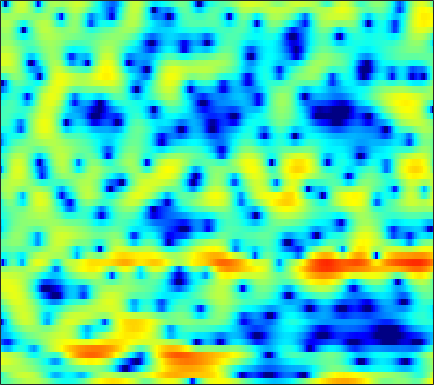

The data file committed next to this chart (first rows):
-2.2106, -2.0937, -1.8029, -1.3947, -1.028, -0.49408, 0.038917, 0.41034, 0.87006, 1.2954, 1.6667, 1.891, 2.115, 2.2413, 2.2675, 2.2168, 2.0643, 1.8828, 1.5068, 1.0131, 0.39591, -0.13313, -0.91112, -1.7124
-3.377, -2.309, -1.089, -0.07631, 0.568, 1.293, 1.881, 2.238, 2.609, 2.862, 2.996, 3.02, 2.955, 2.766, 2.537, 2.113, 1.536, 0.9934, 0.1117, -0.9656, -2.258, -3.368, -5.014, -6.697
1.97, 1.975, 1.999, 2.025, 2.038, 2.041, 2.018, 1.977, 1.883, 1.738, 1.541, 1.355, 1.053, 0.6934, 0.3852, -0.07504, -0.5808, -0.9872, -1.554, -2.119, -2.663, -3.042, -3.475, -3.795
3.954, 3.778, 3.544, 3.304, 3.114, 2.844, 2.547, 2.307, 1.953, 1.558, 1.131, 0.7874, 0.3025, -0.2018, -0.5998, -1.144, -1.71, -2.164, -2.833, -3.612, -4.54, -5.355, -6.614, -8.004
3.351, 3.114, 2.827, 2.572, 2.392, 2.148, 1.859, 1.593, 1.13, 0.5155, -0.2848, -1.035, -2.199, -3.443, -4.278, -4.921, -4.805, -4.334, -3.555, -2.898, -2.52, -2.431, -2.568, -2.926
-6.166, -7.061, -8.102, -8.425, -7.959, -6.76, -5.489, -4.726, -4.061, -3.797, -3.98, -4.435, -5.513, -7.114, -8.438, -9.441, -8.338, -6.639, -4.34, -2.405, -0.8683, 0.08532, 1.138, 2.006
-11.78, -12.87, -14.51, -15.05, -14.07, -11.63, -9.246, -7.757, -6.194, -5.037, -4.21, -3.748, -3.265, -2.871, -2.58, -2.16, -1.663, -1.229, -0.5897, 0.09051, 0.7853, 1.294, 1.928, 2.5
-8.748, -8.54, -8.164, -7.603, -7.084, -6.273, -5.384, -4.7, -3.805, -2.983, -2.272, -1.815, -1.278, -0.8325, -0.5456, -0.2159, 0.08471, 0.3009, 0.5851, 0.8755, 1.182, 1.42, 1.737, 2.055
-8.848, -8.188, -7.071, -5.856, -4.934, -3.745, -2.654, -1.929, -1.076, -0.3619, 0.2071, 0.5362, 0.8412, 0.9925, 1.013, 0.9283, 0.7396, 0.5442, 0.2542, -0.0184, -0.1935, -0.2187, -0.06063, 0.3117
-18.78, -12.98, -8.407, -5.332, -3.566, -1.678, -0.1881, 0.7202, 1.664, 2.34, 2.779, 2.957, 2.982, 2.756, 2.424, 1.737, 0.731, -0.2729, -2.015, -4.324, -7.161, -9.006, -8.676, -5.888
-6.862, -5.794, -4.145, -2.483, -1.321, 0.05179, 1.172, 1.865, 2.586, 3.061, 3.294, 3.314, 3.129, 2.714, 2.245, 1.383, 0.2324, -0.8312, -2.514, -4.453, -6.418, -7.471, -7.498, -6.107
-3.674, -2.599, -1.296, -0.133, 0.6419, 1.543, 2.26, 2.667, 3.037, 3.219, 3.205, 3.065, 2.714, 2.18, 1.659, 0.8275, -0.1239, -0.8897, -1.946, -2.965, -3.844, -4.362, -4.787, -4.901
-1.028, -0.03622, 1.075, 1.983, 2.537, 3.111, 3.51, 3.69, 3.763, 3.647, 3.347, 2.997, 2.373, 1.566, 0.855, -0.2174, -1.412, -2.382, -3.736, -5.111, -6.445, -7.415, -8.592, -9.607
1.8, 2.361, 3.011, 3.523, 3.813, 4.053, 4.136, 4.092, 3.887, 3.493, 2.901, 2.326, 1.369, 0.1861, -0.8491, -2.452, -4.298, -5.822, -7.991, -10.24, -12.43, -14, -16.23, -19.06
3.484, 3.733, 3.993, 4.169, 4.236, 4.236, 4.104, 3.911, 3.529, 2.976, 2.237, 1.543, 0.4061, -1.003, -2.284, -4.363, -6.925, -9.276, -13.32, -19.15, -27.76, -26.74, -21.66, -19.29
3.924, 3.969, 4, 3.984, 3.938, 3.829, 3.639, 3.433, 3.059, 2.564, 1.93, 1.343, 0.3993, -0.7631, -1.79, -3.364, -5.244, -6.835, -9.089, -11.29, -12.92, -13.43, -13.28, -12.68
3.149, 3.059, 2.991, 2.956, 2.925, 2.845, 2.733, 2.622, 2.399, 2.13, 1.805, 1.52, 1.08, 0.5388, 0.06393, -0.7028, -1.624, -2.373, -3.402, -4.47, -5.474, -6.165, -6.95, -7.554
0.5285, 0.3089, 0.38, 0.7471, 1.048, 1.282, 1.303, 1.207, 0.9883, 0.8246, 0.8714, 1.084, 1.483, 1.893, 2.099, 2.207, 2.112, 1.868, 1.3, 0.4861, -0.6283, -1.7, -3.554, -6.034
-11.69, -16.6, -8.706, -4.289, -2.55, -1.468, -1.615, -2.548, -4.865, -8.418, -8.662, -5.458, -1.733, 0.8008, 2.105, 3.299, 3.987, 4.214, 4.187, 3.842, 3.121, 2.345, 0.9457, -0.8815
-4.709, -4.924, -4.42, -3.51, -2.98, -2.631, -2.834, -3.432, -4.649, -5.775, -5.695, -4.612, -2.757, -1.059, -0.04441, 1.004, 1.703, 2.073, 2.413, 2.552, 2.542, 2.452, 2.228, 1.929
-1.603, -1.528, -1.365, -1.171, -1.02, -0.939, -0.9726, -1.05, -1.222, -1.395, -1.511, -1.55, -1.546, -1.549, -1.556, -1.56, -1.498, -1.317, -0.8762, -0.2794, 0.4015, 0.8853, 1.452, 1.893
-1.236, -0.9267, -0.5184, -0.1556, 0.1005, 0.3341, 0.4416, 0.455, 0.3487, 0.08443, -0.3501, -0.8213, -1.686, -2.925, -4.18, -6.391, -8.888, -9.86, -8.216, -5.246, -2.694, -1.201, 0.3398, 1.465
-3.754, -2.855, -1.788, -0.9053, -0.3877, 0.1653, 0.5311, 0.6712, 0.6935, 0.5125, 0.1052, -0.3691, -1.284, -2.585, -3.882, -6.07, -8.518, -9.468, -8.006, -5.239, -2.798, -1.339, 0.1953, 1.327
-7.293, -5.559, -3.783, -2.442, -1.655, -0.8446, -0.2566, 0.04763, 0.2917, 0.3664, 0.2752, 0.1088, -0.2301, -0.6649, -1.016, -1.463, -1.745, -1.767, -1.535, -1.012, -0.3506, 0.1647, 0.7978, 1.327
-6.308, -5.227, -3.93, -2.841, -2.137, -1.371, -0.7773, -0.4168, -0.05364, 0.2026, 0.3631, 0.4357, 0.4845, 0.4943, 0.4962, 0.4942, 0.5308, 0.5787, 0.6743, 0.806, 0.9433, 1.036, 1.121, 1.147
-4.462, -3.875, -3.079, -2.34, -1.851, -1.286, -0.8395, -0.5584, -0.247, 0.02196, 0.2849, 0.4848, 0.7544, 1.02, 1.204, 1.436, 1.617, 1.713, 1.792, 1.782, 1.684, 1.547, 1.272, 0.8887
-3.994, -3.227, -2.328, -1.62, -1.242, -0.9461, -0.8278, -0.8512, -0.9102, -0.8939, -0.6766, -0.3574, 0.2377, 0.9225, 1.423, 2.008, 2.442, 2.663, 2.796, 2.742, 2.496, 2.183, 1.596, 0.8126
-4.119, -2.507, -1.067, -0.2752, -0.0355, -0.1927, -0.9076, -1.83, -3.566, -5.455, -5.948, -4.717, -2.288, -0.1108, 1.182, 2.452, 3.3, 3.693, 3.908, 3.827, 3.443, 2.962, 2.049, 0.8305
-0.9818, 0.005016, 0.9547, 1.435, 1.484, 1.099, 0.07176, -1.154, -3.625, -7.035, -8.499, -6.267, -2.732, -0.142, 1.226, 2.494, 3.284, 3.607, 3.732, 3.549, 3.044, 2.449, 1.316, -0.2682
0.9154, 1.28, 1.697, 1.979, 2.041, 1.94, 1.606, 1.23, 0.6621, 0.1971, -0.01086, 0.06918, 0.3911, 0.7791, 1.033, 1.236, 1.282, 1.201, 1.02, 0.6952, 0.2646, -0.1574, -0.9009, -1.926
0.648, 0.9954, 1.489, 1.939, 2.224, 2.473, 2.597, 2.578, 2.445, 2.208, 1.887, 1.596, 1.121, 0.5225, -0.007091, -0.8319, -1.781, -2.484, -3.304, -3.766, -3.796, -3.604, -3.236, -2.937
-2.018, -1.197, 0.05986, 1.241, 1.998, 2.781, 3.284, 3.494, 3.535, 3.299, 2.811, 2.256, 1.265, -0.03002, -1.244, -3.247, -5.768, -8.166, -12.24, -15.11, -12.07, -9.098, -6.04, -3.849
-11.09, -6.476, -2.667, -0.122, 1.234, 2.559, 3.372, 3.728, 3.86, 3.635, 3.034, 2.336, 1.058, -0.6495, -2.247, -4.734, -7.597, -9.854, -12.47, -13.31, -11.23, -8.829, -5.792, -3.273
-5.135, -3.809, -1.864, -0.142, 0.9421, 2.063, 2.835, 3.168, 3.313, 3.116, 2.536, 1.848, 0.5252, -1.324, -3.138, -6.276, -10.76, -15.36, -19.7, -13.62, -9.138, -6.613, -3.925, -1.793
-3.269, -2.656, -1.665, -0.6583, 0.05931, 0.8723, 1.511, 1.833, 2.052, 1.993, 1.665, 1.219, 0.3426, -0.8548, -1.99, -3.818, -5.838, -7.154, -7.752, -6.622, -4.742, -3.303, -1.611, -0.2036
-6.338, -5.338, -4.039, -2.833, -2.071, -1.198, -0.532, -0.1364, 0.2314, 0.4281, 0.4721, 0.403, 0.2024, -0.1205, -0.4117, -0.8192, -1.168, -1.305, -1.287, -0.9937, -0.4926, -0.041, 0.5846, 1.149
-10.91, -8.697, -6.543, -5.004, -4.113, -3.217, -2.563, -2.184, -1.77, -1.385, -1.023, -0.7438, -0.3805, -0.04744, 0.1867, 0.4748, 0.7438, 0.9326, 1.187, 1.431, 1.666, 1.818, 1.977, 2.054
-8.875, -7.576, -6.215, -5.275, -4.81, -4.497, -4.421, -4.467, -4.469, -4.207, -3.55, -2.834, -1.743, -0.6328, 0.1337, 1.028, 1.767, 2.211, 2.674, 2.984, 3.144, 3.163, 3.041, 2.759
-4.803, -4.434, -4.11, -4.061, -4.308, -5.051, -6.435, -7.992, -10.86, -13.01, -10.36, -7.383, -4.09, -1.612, -0.1556, 1.369, 2.521, 3.179, 3.812, 4.19, 4.308, 4.231, 3.895, 3.278
-2.814, -2.683, -2.68, -2.93, -3.355, -4.256, -5.68, -7.101, -9.374, -10.66, -8.941, -6.673, -3.845, -1.539, -0.1319, 1.393, 2.584, 3.279, 3.953, 4.346, 4.454, 4.342, 3.924, 3.161
-2.613, -2.442, -2.347, -2.447, -2.615, -2.968, -3.439, -3.808, -4.146, -4.182, -3.805, -3.267, -2.295, -1.164, -0.3111, 0.799, 1.785, 2.434, 3.108, 3.558, 3.759, 3.729, 3.43, 2.817
-3.002, -2.674, -2.378, -2.234, -2.216, -2.336, -2.554, -2.783, -3.107, -3.393, -3.546, -3.498, -3.14, -2.447, -1.711, -0.5886, 0.5499, 1.346, 2.261, 2.952, 3.394, 3.545, 3.497, 3.166
-3.932, -3.385, -2.816, -2.407, -2.263, -2.268, -2.523, -2.892, -3.712, -4.906, -6.476, -7.742, -8.746, -7.724, -5.933, -3.424, -1.232, 0.09444, 1.561, 2.66, 3.427, 3.806, 4.06, 4.027
-6.193, -5.504, -4.606, -3.836, -3.376, -2.984, -2.988, -3.279, -4.132, -5.707, -8.29, -11.24, -15.91, -13.02, -9.024, -5.197, -2.495, -0.9484, 0.6798, 1.962, 2.94, 3.505, 4.037, 4.306
-11.18, -10.6, -8.78, -6.692, -5.321, -4.003, -3.243, -3.034, -3.127, -3.603, -4.288, -4.798, -5.197, -5.043, -4.582, -3.709, -2.695, -1.871, -0.8004, 0.2892, 1.364, 2.102, 2.951, 3.597
-18.96, -19.06, -11.47, -7.056, -4.966, -3.124, -2.032, -1.582, -1.393, -1.522, -1.899, -2.282, -2.865, -3.437, -3.894, -4.457, -4.929, -5.051, -4.601, -3.394, -1.669, -0.3365, 1.268, 2.566
-3.483, -3.299, -2.569, -1.573, -0.8552, -0.1243, 0.266, 0.3421, 0.1312, -0.3955, -1.2, -1.948, -3.107, -4.476, -5.661, -7.657, -10.68, -14.78, -22.87, -12.27, -6.254, -3.295, -0.47, 1.514
1.706, 1.801, 1.946, 2.075, 2.114, 2.025, 1.719, 1.297, 0.4707, -0.728, -2.287, -3.684, -5.758, -7.781, -8.943, -9.831, -10.21, -10.16, -9.363, -7.281, -4.607, -2.717, -0.5987, 0.9863
3.525, 3.595, 3.599, 3.484, 3.3, 2.885, 2.241, 1.566, 0.3748, -1.255, -3.463, -5.683, -9.924, -17.78, -33.08, -15.74, -10.46, -8.034, -5.678, -3.756, -2.102, -1.01, 0.1922, 1.052
3.242, 3.352, 3.378, 3.244, 3.032, 2.587, 1.957, 1.345, 0.3256, -0.93, -2.462, -3.76, -5.542, -7.034, -7.511, -7.004, -5.667, -4.524, -3.05, -1.762, -0.6884, -0.02924, 0.6369, 1.031
1.875, 2.07, 2.173, 2.099, 1.93, 1.57, 1.061, 0.6044, -0.09171, -0.8387, -1.576, -2.083, -2.626, -2.926, -2.955, -2.724, -2.241, -1.782, -1.096, -0.4235, 0.1693, 0.5266, 0.8621, 1.015
0.627, 0.9127, 1.088, 1.045, 0.8791, 0.4977, -0.04429, -0.5184, -1.173, -1.775, -2.209, -2.388, -2.424, -2.219, -1.946, -1.475, -0.933, -0.5092, 0.02394, 0.5024, 0.8907, 1.109, 1.288, 1.334
0.2169, 0.5747, 0.7853, 0.6899, 0.4212, -0.2115, -1.131, -2.002, -3.315, -4.58, -5.363, -5.359, -4.61, -3.444, -2.523, -1.389, -0.4157, 0.2022, 0.8644, 1.354, 1.681, 1.827, 1.897, 1.837
0.8078, 1.181, 1.37, 1.207, 0.8383, -0.01477, -1.365, -2.817, -5.643, -10.39, -20.94, -17.73, -9.185, -5.064, -3.042, -1.123, 0.2228, 0.9662, 1.692, 2.149, 2.374, 2.4, 2.26, 1.944
1.552, 1.805, 1.919, 1.803, 1.557, 1.005, 0.1298, -0.7511, -2.213, -3.778, -4.825, -4.745, -3.605, -2.092, -1.053, 0.1066, 0.9825, 1.476, 1.948, 2.216, 2.259, 2.122, 1.674, 0.8788
1.235, 1.169, 1.124, 1.166, 1.242, 1.32, 1.305, 1.217, 1, 0.7421, 0.5178, 0.4173, 0.3847, 0.4056, 0.4229, 0.4411, 0.4855, 0.5619, 0.7329, 0.9447, 1.073, 1.027, 0.6546, -0.2267
-1.057, -2.137, -2.842, -2.219, -1.203, 0.1965, 1.338, 1.951, 2.467, 2.665, 2.603, 2.375, 1.815, 0.944, 0.07427, -1.381, -2.886, -3.584, -3.315, -2.057, -0.7258, 0.01722, 0.5646, 0.605
-4.299, -8.835, -20.3, -9.12, -4.684, -1.25, 0.844, 1.884, 2.758, 3.164, 3.155, 2.88, 2.112, 0.7957, -0.6831, -3.668, -8.95, -16.75, -12.03, -5.422, -2.071, -0.5216, 0.7526, 1.415
